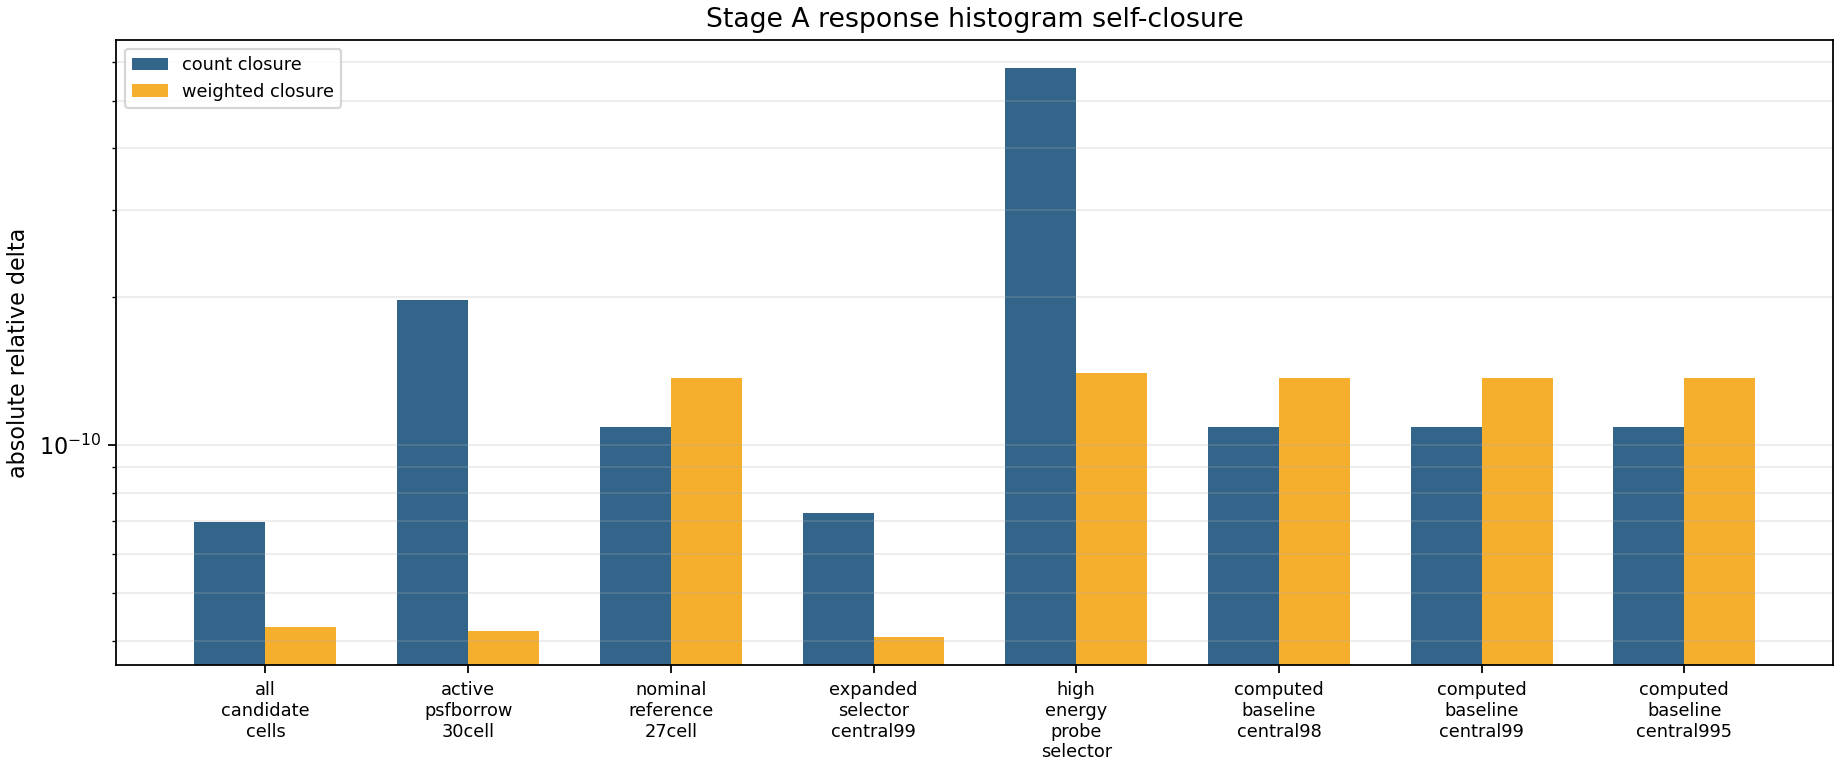

Values plotted in this chart, from the file beside it:
selector, included_cells, truth_numerator_count, reconstructed_from_eta_count, rel_delta_count, max_abs_rel_delta_count_per_cell, truth_numerator_sumw, reconstructed_from_eta_sumw, rel_delta_sumw, max_abs_rel_delta_sumw_per_cell, max_sum_eta_over_true_bins, max_sum_eta_count_over_true_bins
all_candidate_cells, 84, 2260184, 2260184, -6.984268260998856e-11, 7.947818930487523e-09, 787396708, 787396708, 4.279274092970282e-11, 7.603349233990172e-09, 0.2, 0.2
active_psfborrow_30cell, 30, 1938245, 1938245, -1.964665656106401e-10, 4.126085973942795e-09, 737420743, 737420743, 4.1894727448008676e-11, 4.8588197318461586e-09, 0.02857, 0.02857
nominal_reference_27cell, 27, 1883771, 1883771, -1.0892496387894983e-10, 4.126085973942795e-09, 718228694, 718228694, 1.3676254722087375e-10, 4.6007499490779615e-09, 0.02857, 0.02857
expanded_selector_central99, 62, 2256739, 2256739, -7.260080199530332e-11, 7.947818930487523e-09, 786856761, 786856761, 4.076200014559178e-11, 7.603349233990172e-09, 0.2, 0.2
high_energy_probe_selector, 16, 135062, 135062, 5.811200713712954e-10, 6.56291376799345e-09, 4705924, 4705924, 1.3986372857849815e-10, 6.562913702882954e-09, 0.1667, 0.1667
computed_baseline_central98, 27, 1883771, 1883771, -1.0892496387894983e-10, 4.126085973942795e-09, 718228694, 718228694, 1.3676254722087375e-10, 4.6007499490779615e-09, 0.02857, 0.02857
computed_baseline_central99, 27, 1883771, 1883771, -1.0892496387894983e-10, 4.126085973942795e-09, 718228694, 718228694, 1.3676254722087375e-10, 4.6007499490779615e-09, 0.02857, 0.02857
computed_baseline_central995, 27, 1883771, 1883771, -1.0892496387894983e-10, 4.126085973942795e-09, 718228694, 718228694, 1.3676254722087375e-10, 4.6007499490779615e-09, 0.02857, 0.02857
